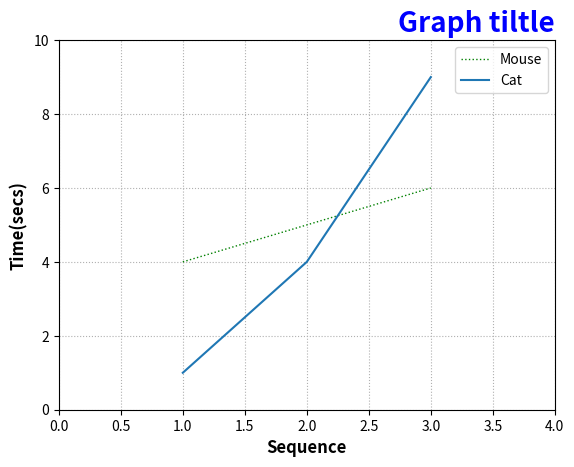

Reproduce this figure in Python.
# -*- coding: utf-8 -*-

import numpy as np
import matplotlib.pyplot as plt


#plt.plot([2,3,4,5], linewidth=1 , c='b')
#plt.show()

#plt.plot([1,2,3], [4,5,6], linewidth=1, c = 'g')
#plt.show()

#Title
plt.title("Graph tiltle", fontsize = 20, fontweight='bold', loc = 'right', color = 'blue')
#plt.plot([1,2,3], [4,5,6], linewidth=1, c = 'g', linestyle = '--')
#plt.plot([1,2,3], [4,5,6], linewidth=1, c = 'g', linestyle = '-.')
plt.plot([1,2,3], [4,5,6], linewidth=1, c = 'g', linestyle = ':')
plt.plot([1,2,3], [1,4,9])
plt.grid(linestyle = ':')
plt.xlabel('Sequence', fontsize = 12, fontweight='bold')
plt.ylabel('Time(secs)', fontsize = 12, fontweight='bold')
plt.legend(['Mouse', 'Cat'])

plt.xlim([0, 4])      # X축의 범위: [xmin, xmax]
plt.ylim([0, 10])     # Y축의 범위: [ymin, ymax]

plt.show()
